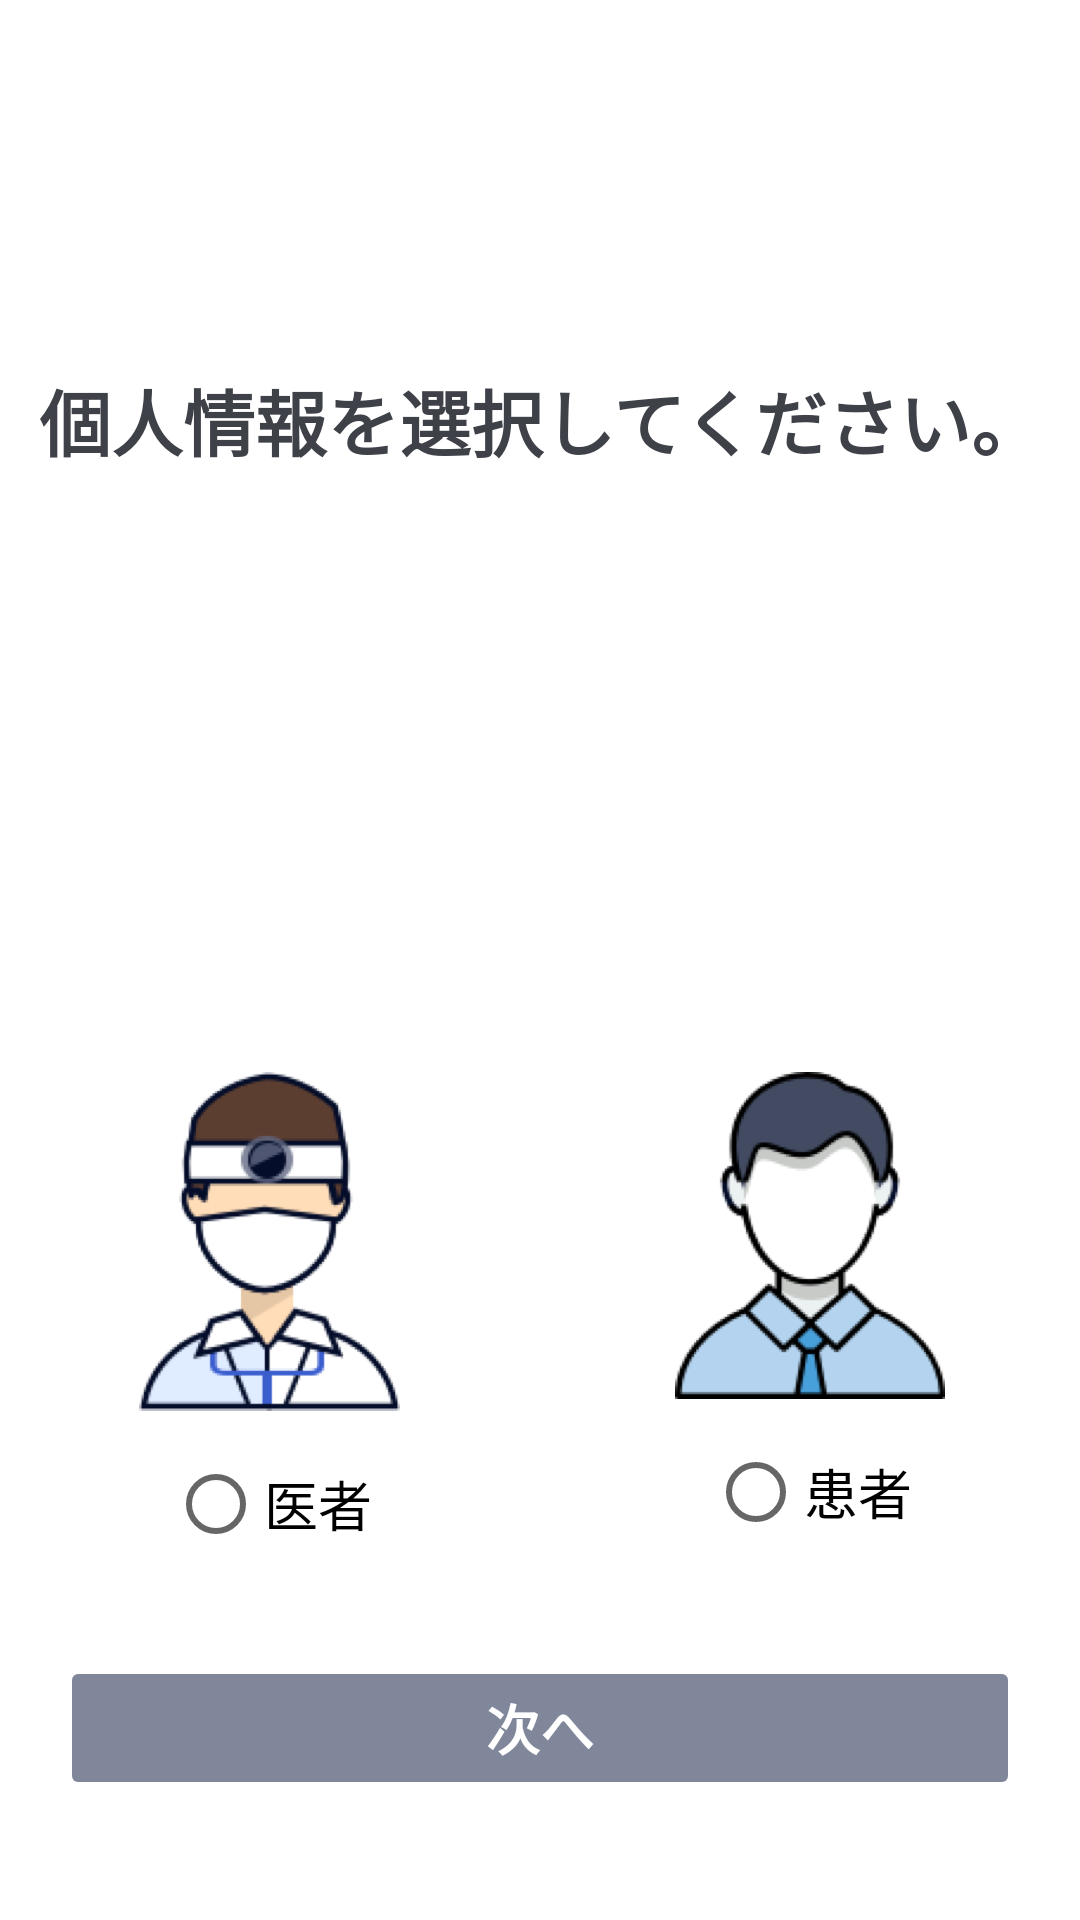

Reconstruct the res/layout file that produces this screen, plus the resources it refers to.
<!-- AndroidManifest.xml: application theme AppTheme -->
<!-- res/layout/activity_login.xml -->
<?xml version="1.0" encoding="utf-8"?>
<RelativeLayout
    xmlns:android="http://schemas.android.com/apk/res/android"
    xmlns:app="http://schemas.android.com/apk/res-auto"
    xmlns:tools="http://schemas.android.com/tools"
    android:layout_width="match_parent"
    android:layout_height="match_parent"
    tools:context=".ui.LoginActivity"
    android:background="@color/colorAttendeeName">

    <androidx.core.widget.ContentLoadingProgressBar
        android:id="@+id/bar_processing"
        style="?android:attr/progressBarStyleLarge"
        android:layout_width="wrap_content"
        android:layout_height="wrap_content"
        android:layout_centerInParent="true"
        android:visibility="gone" />

    <LinearLayout
        android:id="@+id/content"
        android:layout_centerVertical="true"
        android:orientation="vertical"
        android:layout_width="match_parent"
        android:layout_height="wrap_content">
        <TextView
            android:textSize="24sp"
            android:textColor="@color/colorText"
            android:textStyle="bold"
            android:gravity="center"
            android:id="@+id/title"
            android:layout_width="match_parent"
            android:layout_height="wrap_content"
            android:text="個人情報を選択してください。"/>
        <LinearLayout
            android:layout_marginTop="200dp"
            android:layout_below="@id/title"
            android:layout_width="match_parent"
            android:layout_height="wrap_content"
            android:orientation="horizontal">

            <LinearLayout
                android:gravity="center"
                android:layout_width="0dp"
                android:layout_weight="1"
                android:layout_height="wrap_content"
                android:orientation="vertical">
                <ImageView
                    android:layout_width="wrap_content"
                    android:layout_height="wrap_content"
                    android:background="@mipmap/ic_doctor"/>

                <LinearLayout

                    android:layout_marginTop="15dp"
                    android:layout_width="wrap_content"
                    android:layout_height="wrap_content"
                    android:orientation="horizontal">
                    <androidx.appcompat.widget.AppCompatRadioButton

                        android:text="医者"
                        android:textSize="18sp"
                        android:id="@+id/doctor_check_button"
                        android:layout_gravity="center"
                        android:layout_width="wrap_content"
                        android:layout_height="wrap_content"/>
                </LinearLayout>
            </LinearLayout>

            <LinearLayout
                android:gravity="center"
                android:layout_width="0dp"
                android:layout_weight="1"
                android:layout_height="wrap_content"
                android:orientation="vertical">
                <ImageView
                    android:layout_width="wrap_content"
                    android:layout_height="wrap_content"
                    android:background="@mipmap/ic_patient"/>
                <LinearLayout
                    android:layout_marginTop="15dp"
                    android:layout_width="wrap_content"
                    android:layout_height="wrap_content"
                    android:orientation="horizontal">
                    <androidx.appcompat.widget.AppCompatRadioButton
                        android:text="患者"
                        android:textSize="18sp"
                        android:id="@+id/illness_check_button"
                        android:layout_gravity="center"
                        android:layout_width="wrap_content"
                        android:layout_height="wrap_content"/>
                </LinearLayout>
            </LinearLayout>
        </LinearLayout>
    </LinearLayout>

    <Button
        android:enabled="false"
        android:id="@+id/login"
        android:layout_marginStart="20dp"
        android:layout_marginEnd="20dp"
        app:backgroundTint="@drawable/login_button_bg"
        android:layout_alignParentBottom="true"
        android:layout_marginBottom="40dp"
        android:layout_width="match_parent"
        android:layout_height="wrap_content"
        android:text="次へ"
        android:textSize="18sp"
        android:textStyle="bold"
        android:textColor="@color/colorAttendeeName"/>


</RelativeLayout>
<!-- resources referenced by this layout -->
<resources>
  <color name="colorAttendeeName">#FFFFFFFF</color>
  <color name="colorText">#3f4149</color>
  <!-- drawable login_button_bg (drawable) -->
  <?xml version="1.0" encoding="utf-8"?>
  <selector
      xmlns:android="http://schemas.android.com/apk/res/android">
      <item android:state_enabled="false"
          android:color="@color/color_0A65CC" />
      <item android:state_enabled="true"
          android:color="@color/colorBlue" />
  </selector>
  <!-- mipmap ic_doctor: png bitmap (mipmap-hdpi, 16919 bytes) -->
  <!-- mipmap ic_patient: png bitmap (mipmap-hdpi, 14989 bytes) -->
  <style name="AppTheme" parent="Theme.AppCompat.Light.NoActionBar">
          
          <item name="colorPrimary">@color/colorPrimary</item>
          <item name="colorPrimaryDark">@color/colorPrimaryDark</item>
          <item name="colorAccent">@color/colorAccent</item>
      </style>
  <color name="color_0A65CC">#CC616983</color>
  <color name="colorBlue">#3F5498</color>
  <color name="colorPrimary">#0A65CC</color>
  <color name="colorPrimaryDark">#0A65CC</color>
  <color name="colorAccent">#0A65CC</color>
</resources>
